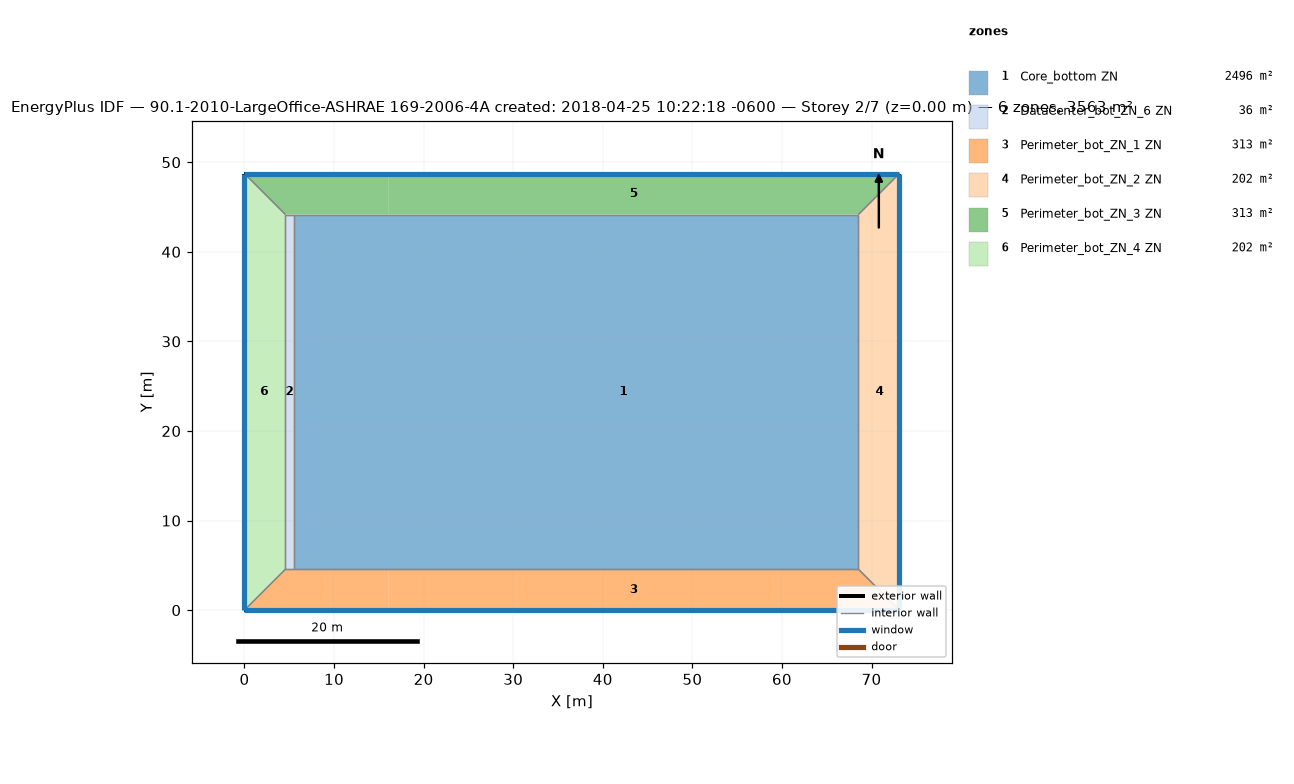
=== STOREY PLAN SPEC (per zone: floor XY polygon, exterior-wall plan segments, windows/doors) ===
zone 1: Core_bottom ZN  (2496.1 m²)
  floor: (68.53, 44.16) (68.53, 4.57) (16.08, 4.57) (16.08, 44.16)
  floor: (16.08, 44.16) (16.08, 4.57) (5.49, 4.57) (5.49, 44.16)
  interior walls: 4
zone 2: DataCenter_bot_ZN_6 ZN  (36.2 m²)
  floor: (5.49, 44.16) (5.49, 4.57) (4.57, 4.57) (4.57, 44.16)
  interior walls: 4
zone 3: Perimeter_bot_ZN_1 ZN  (313.4 m²)
  floor: (16.08, 4.57) (16.08, 0.00) (0.00, 0.00) (4.57, 4.57)
  floor: (68.53, 4.57) (73.11, 0.00) (16.08, 0.00) (16.08, 4.57)
  exterior wall: (0.00, 0.00) – (73.11, 0.00)  [73.1 m]
    window: (0.00, 0.00) – (73.11, 0.00)  [115.9 m²]
  interior walls: 4
zone 4: Perimeter_bot_ZN_2 ZN  (202.0 m²)
  floor: (73.11, 48.74) (73.11, 0.00) (68.53, 4.57) (68.53, 44.16)
  exterior wall: (73.11, 0.00) – (73.11, 48.74)  [48.7 m]
    window: (73.11, 0.00) – (73.11, 48.74)  [77.3 m²]
  interior walls: 3
zone 5: Perimeter_bot_ZN_3 ZN  (313.4 m²)
  floor: (16.08, 48.74) (16.08, 44.16) (4.57, 44.16) (0.00, 48.74)
  floor: (73.11, 48.74) (68.53, 44.16) (16.08, 44.16) (16.08, 48.74)
  exterior wall: (73.11, 48.74) – (0.00, 48.74)  [73.1 m]
    window: (73.11, 48.74) – (0.00, 48.74)  [115.9 m²]
  interior walls: 4
zone 6: Perimeter_bot_ZN_4 ZN  (202.0 m²)
  floor: (0.00, 48.74) (4.57, 44.16) (4.57, 4.57) (0.00, 0.00)
  exterior wall: (0.00, 48.74) – (0.00, 0.00)  [48.7 m]
    window: (0.00, 48.74) – (0.00, 0.00)  [77.3 m²]
  interior walls: 3

=== DERIVED (storey summary) ===
Building: 90.1-2010-LargeOffice-ASHRAE 169-2006-4A created: 2018-04-25 10:22:18 -0600
Storey: 2 of 7  (floor level z = 0.00 m)
Storey gross floor area: 3563.1 m²
Zones on this storey: 6
  - Core_bottom ZN: floor 2496.1 m²
  - DataCenter_bot_ZN_6 ZN: floor 36.2 m²
  - Perimeter_bot_ZN_1 ZN: floor 313.4 m²; exterior wall 73.1 m (200.6 m²); 1 window(s) 115.9 m²; WWR 57.8%
  - Perimeter_bot_ZN_2 ZN: floor 202.0 m²; exterior wall 48.7 m (133.7 m²); 1 window(s) 77.3 m²; WWR 57.8%
  - Perimeter_bot_ZN_3 ZN: floor 313.4 m²; exterior wall 73.1 m (200.6 m²); 1 window(s) 115.9 m²; WWR 57.8%
  - Perimeter_bot_ZN_4 ZN: floor 202.0 m²; exterior wall 48.7 m (133.7 m²); 1 window(s) 77.3 m²; WWR 57.8%
Zone adjacency (shared interzone walls):
  - Core_bottom ZN ↔ DataCenter_bot_ZN_6 ZN
  - Core_bottom ZN ↔ Perimeter_bot_ZN_1 ZN
  - Core_bottom ZN ↔ Perimeter_bot_ZN_2 ZN
  - Core_bottom ZN ↔ Perimeter_bot_ZN_3 ZN
  - DataCenter_bot_ZN_6 ZN ↔ Perimeter_bot_ZN_1 ZN
  - DataCenter_bot_ZN_6 ZN ↔ Perimeter_bot_ZN_3 ZN
  - DataCenter_bot_ZN_6 ZN ↔ Perimeter_bot_ZN_4 ZN
  - Perimeter_bot_ZN_1 ZN ↔ Perimeter_bot_ZN_2 ZN
  - Perimeter_bot_ZN_1 ZN ↔ Perimeter_bot_ZN_4 ZN
  - Perimeter_bot_ZN_2 ZN ↔ Perimeter_bot_ZN_3 ZN
  - Perimeter_bot_ZN_3 ZN ↔ Perimeter_bot_ZN_4 ZN